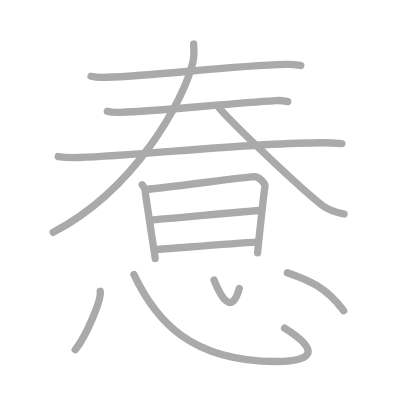
t = 0.00 s
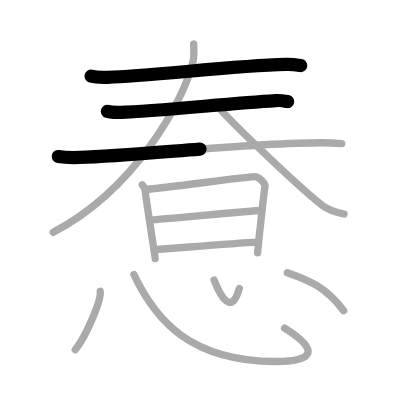
t = 2.50 s
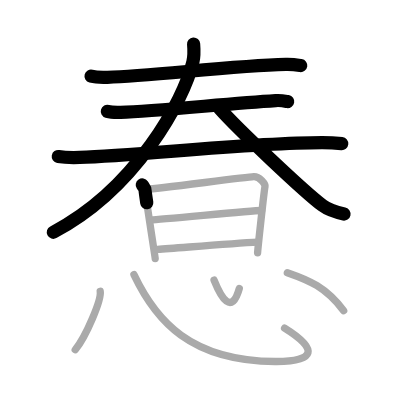
t = 5.25 s
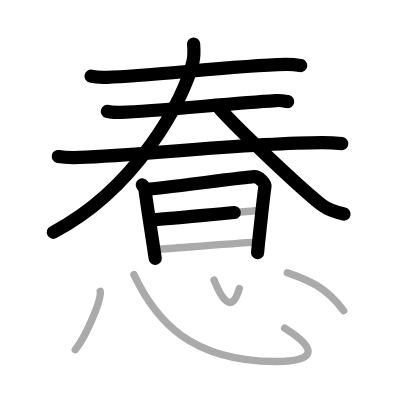
t = 7.75 s
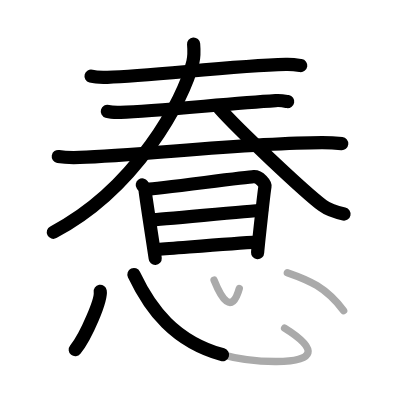
t = 10.50 s
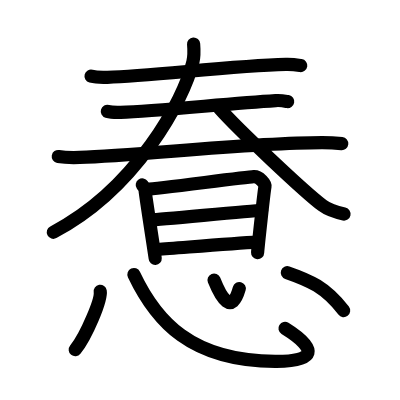
t = 13.00 s

The animated SVG that drew these frames (rendered in a browser with its animation timeline set to each time). Animation: 13 SMIL elements (animate=13); one cycle of 13.00 s.

<?xml version="1.0" standalone="no"?>
<!DOCTYPE svg PUBLIC "-//W3C//DTD SVG 1.1//EN"   "http://www.w3.org/Graphics/SVG/1.1/DTD/svg11.dtd">
<svg width="400px" height="400px"  version="1.1" xmlns="http://www.w3.org/2000/svg">
  <defs>
    <marker id="Triangle" viewBox="0 0 10 10" refX="0" refY="5" markerUnits="strokeWidth" markerWidth="3" style="stroke-opacity:0%;fill:#aaaaaa;" markerHeight="2" orient="auto">
      <path d="M 0 0 L 10 5 L 0 10 z" />
    </marker>
    
    <marker id="Arrow" viewBox="0 0 10 10" refX="5" refY="5" markerUnits="strokeWidth" markerWidth="1.8" style="stroke-opacity:0%;fill:#770000;" markerHeight="2" orient="auto">
      <path d="M 0 4 L 6 4 L 4 1 L 10 5 L 4 9 L 6 6 L 0 6 z" />
        <circle cx="5" cy="5" r="5" />
      </marker>
    
    <marker id="TriangleRed" viewBox="0 0 10 10" refX="0" refY="5" markerUnits="strokeWidth" markerWidth="3" style="stroke-opacity:0%;fill:#CC0000;" markerHeight="2" orient="auto">
      <path d="M 0 0 L 10 5 L 0 10 z" />
    </marker>
    
    <marker id="ArrowRed" viewBox="0 0 10 10" refX="5" refY="5" markerUnits="strokeWidth" markerWidth="1.8" style="stroke-opacity:0%;fill:#CC0000;" markerHeight="2" orient="auto">
      <path d="M 0 4 L 6 4 L 4 1 L 10 5 L 4 9 L 6 6 L 0 6 z" />
        <circle cx="5" cy="5" r="5" />
      </marker>
    
  </defs>
  
  <path style="fill:#ffffff; fill-opacity:100%; fill-rule:evenodd; stroke-width:0;" d="M 0 0 L 400px 0 L 400px 400px L 0 400px L 0 0" />

  <g transform="scale(3.6697247706422 3.6697247706422)">
<path style="fill:none; fill-opacity:0%; fill-rule:evenodd; stroke:#aaaaaa; stroke-opacity:100%; stroke-width: 1.5pt; stroke-linejoin:round; stroke-linecap:round;" d="M24.81 20.76c1.16 0.3 3.28 0.34 4.44 0.3c12-0.32 33.66-3.12 48.65-3.5c1.93-0.05 3.09 0.15 4.06 0.3"></path>
<path style="fill:none; fill-opacity:0%; fill-rule:evenodd; stroke:#aaaaaa; stroke-opacity:100%; stroke-width: 1.5pt; stroke-linejoin:round; stroke-linecap:round;" d="M29.25 30.33c0.94 0.28 2.66 0.31 3.6 0.28c9.77-0.32 28.9-2.36 42.27-3.2c1.56-0.1 2.5 0.13 3.28 0.27"></path>
<path style="fill:none; fill-opacity:0%; fill-rule:evenodd; stroke:#aaaaaa; stroke-opacity:100%; stroke-width: 1.5pt; stroke-linejoin:round; stroke-linecap:round;" d="M15.88 42.65c1.52 0.26 4.32 0.31 5.84 0.26c15.85-0.44 46.15-4.03 66.08-4.02c2.54 0 4.06 0.13 5.33 0.26"></path>
<path style="fill:none; fill-opacity:0%; fill-rule:evenodd; stroke:#aaaaaa; stroke-opacity:100%; stroke-width: 1.5pt; stroke-linejoin:round; stroke-linecap:round;" d="M52.76 12c0.1 1.22 0.21 3.17-0.2 4.92C50.11 27.31 37 51.5 14.5 63.31"></path>
<path style="fill:none; fill-opacity:0%; fill-rule:evenodd; stroke:#aaaaaa; stroke-opacity:100%; stroke-width: 1.5pt; stroke-linejoin:round; stroke-linecap:round;" d="M59.75 29.47c4.75 5.41 22.92 22.59 28.16 26.55c1.78 1.34 4.06 1.92 5.84 2.3"></path>
<path style="fill:none; fill-opacity:0%; fill-rule:evenodd; stroke:#aaaaaa; stroke-opacity:100%; stroke-width: 1.5pt; stroke-linejoin:round; stroke-linecap:round;" d="M38.77 50.38c0.39 0.57 0.78 0.86 0.78 1.62c0 0.76 2.74 18.04 2.74 18.43"></path>
<path style="fill:none; fill-opacity:0%; fill-rule:evenodd; stroke:#aaaaaa; stroke-opacity:100%; stroke-width: 1.5pt; stroke-linejoin:round; stroke-linecap:round;" d="M40.19 51.58c2.2-0.1 26.91-3.32 28.92-3.43c1.67-0.1 3.24 2.06 3.11 2.62c-0.26 1.15-2.02 17.53-2.02 18.1"></path>
<path style="fill:none; fill-opacity:0%; fill-rule:evenodd; stroke:#aaaaaa; stroke-opacity:100%; stroke-width: 1.5pt; stroke-linejoin:round; stroke-linecap:round;" d="M41.08 59.91c2.97 0 26.86-2.55 30.22-2.55"></path>
<path style="fill:none; fill-opacity:0%; fill-rule:evenodd; stroke:#aaaaaa; stroke-opacity:100%; stroke-width: 1.5pt; stroke-linejoin:round; stroke-linecap:round;" d="M42.94 67.97c6.06-0.41 19.81-1.64 27.35-1.99"></path>
<path style="fill:none; fill-opacity:0%; fill-rule:evenodd; stroke:#aaaaaa; stroke-opacity:100%; stroke-width: 1.5pt; stroke-linejoin:round; stroke-linecap:round;" d="M27.31 79.38c0.38 2.25-3.78 12.17-6.81 15.92"></path>
<path style="fill:none; fill-opacity:0%; fill-rule:evenodd; stroke:#aaaaaa; stroke-opacity:100%; stroke-width: 1.5pt; stroke-linejoin:round; stroke-linecap:round;" d="M36.5 74.82c5.98 12.6 15.43 23.53 38.48 23.68c11.12 0.08 11.85-3.36 2.57-9.09"></path>
<path style="fill:none; fill-opacity:0%; fill-rule:evenodd; stroke:#aaaaaa; stroke-opacity:100%; stroke-width: 1.5pt; stroke-linejoin:round; stroke-linecap:round;" d="M58.33 76.32c1.95 4.85 4.79 9.7 6.88 2.28"></path>
<path style="fill:none; fill-opacity:0%; fill-rule:evenodd; stroke:#aaaaaa; stroke-opacity:100%; stroke-width: 1.5pt; stroke-linejoin:round; stroke-linecap:round;" d="M78.3 74.3c5.99 2.07 10.49 3.96 15.35 10.36"></path>

<path style="fill:none; fill-opacity:0%; fill-rule:evenodd; stroke:#000000; stroke-opacity:100%; stroke-width: 2.7pt; stroke-linejoin:round; stroke-linecap:round;" d="M24.81 20.76c1.16 0.3 3.28 0.34 4.44 0.3c12-0.32 33.66-3.12 48.65-3.5c1.93-0.05 3.09 0.15 4.06 0.3" pathLength="100" stroke-dashoffset="100" stroke-dasharray="100 105"><animate id="dashAnim1" attributeName="stroke-dashoffset" from="100" to="0" dur="1s" calcMode="linear" fill="freeze"/></path>
<path style="fill:none; fill-opacity:0%; fill-rule:evenodd; stroke:#000000; stroke-opacity:100%; stroke-width: 2.7pt; stroke-linejoin:round; stroke-linecap:round;" d="M29.25 30.33c0.94 0.28 2.66 0.31 3.6 0.28c9.77-0.32 28.9-2.36 42.27-3.2c1.56-0.1 2.5 0.13 3.28 0.27" pathLength="100" stroke-dashoffset="100" stroke-dasharray="100 105"><animate id="dashAnim2" attributeName="stroke-dashoffset" from="100" to="0" dur="1s" calcMode="linear" begin="dashAnim1.end" fill="freeze"/></path>
<path style="fill:none; fill-opacity:0%; fill-rule:evenodd; stroke:#000000; stroke-opacity:100%; stroke-width: 2.7pt; stroke-linejoin:round; stroke-linecap:round;" d="M15.88 42.65c1.52 0.26 4.32 0.31 5.84 0.26c15.85-0.44 46.15-4.03 66.08-4.02c2.54 0 4.06 0.13 5.33 0.26" pathLength="100" stroke-dashoffset="100" stroke-dasharray="100 105"><animate id="dashAnim3" attributeName="stroke-dashoffset" from="100" to="0" dur="1s" calcMode="linear" begin="dashAnim2.end" fill="freeze"/></path>
<path style="fill:none; fill-opacity:0%; fill-rule:evenodd; stroke:#000000; stroke-opacity:100%; stroke-width: 2.7pt; stroke-linejoin:round; stroke-linecap:round;" d="M52.76 12c0.1 1.22 0.21 3.17-0.2 4.92C50.11 27.31 37 51.5 14.5 63.31" pathLength="100" stroke-dashoffset="100" stroke-dasharray="100 105"><animate id="dashAnim4" attributeName="stroke-dashoffset" from="100" to="0" dur="1s" calcMode="linear" begin="dashAnim3.end" fill="freeze"/></path>
<path style="fill:none; fill-opacity:0%; fill-rule:evenodd; stroke:#000000; stroke-opacity:100%; stroke-width: 2.7pt; stroke-linejoin:round; stroke-linecap:round;" d="M59.75 29.47c4.75 5.41 22.92 22.59 28.16 26.55c1.78 1.34 4.06 1.92 5.84 2.3" pathLength="100" stroke-dashoffset="100" stroke-dasharray="100 105"><animate id="dashAnim5" attributeName="stroke-dashoffset" from="100" to="0" dur="1s" calcMode="linear" begin="dashAnim4.end" fill="freeze"/></path>
<path style="fill:none; fill-opacity:0%; fill-rule:evenodd; stroke:#000000; stroke-opacity:100%; stroke-width: 2.7pt; stroke-linejoin:round; stroke-linecap:round;" d="M38.77 50.38c0.39 0.57 0.78 0.86 0.78 1.62c0 0.76 2.74 18.04 2.74 18.43" pathLength="100" stroke-dashoffset="100" stroke-dasharray="100 105"><animate id="dashAnim6" attributeName="stroke-dashoffset" from="100" to="0" dur="1s" calcMode="linear" begin="dashAnim5.end" fill="freeze"/></path>
<path style="fill:none; fill-opacity:0%; fill-rule:evenodd; stroke:#000000; stroke-opacity:100%; stroke-width: 2.7pt; stroke-linejoin:round; stroke-linecap:round;" d="M40.19 51.58c2.2-0.1 26.91-3.32 28.92-3.43c1.67-0.1 3.24 2.06 3.11 2.62c-0.26 1.15-2.02 17.53-2.02 18.1" pathLength="100" stroke-dashoffset="100" stroke-dasharray="100 105"><animate id="dashAnim7" attributeName="stroke-dashoffset" from="100" to="0" dur="1s" calcMode="linear" begin="dashAnim6.end" fill="freeze"/></path>
<path style="fill:none; fill-opacity:0%; fill-rule:evenodd; stroke:#000000; stroke-opacity:100%; stroke-width: 2.7pt; stroke-linejoin:round; stroke-linecap:round;" d="M41.08 59.91c2.97 0 26.86-2.55 30.22-2.55" pathLength="100" stroke-dashoffset="100" stroke-dasharray="100 105"><animate id="dashAnim8" attributeName="stroke-dashoffset" from="100" to="0" dur="1s" calcMode="linear" begin="dashAnim7.end" fill="freeze"/></path>
<path style="fill:none; fill-opacity:0%; fill-rule:evenodd; stroke:#000000; stroke-opacity:100%; stroke-width: 2.7pt; stroke-linejoin:round; stroke-linecap:round;" d="M42.94 67.97c6.06-0.41 19.81-1.64 27.35-1.99" pathLength="100" stroke-dashoffset="100" stroke-dasharray="100 105"><animate id="dashAnim9" attributeName="stroke-dashoffset" from="100" to="0" dur="1s" calcMode="linear" begin="dashAnim8.end" fill="freeze"/></path>
<path style="fill:none; fill-opacity:0%; fill-rule:evenodd; stroke:#000000; stroke-opacity:100%; stroke-width: 2.7pt; stroke-linejoin:round; stroke-linecap:round;" d="M27.31 79.38c0.38 2.25-3.78 12.17-6.81 15.92" pathLength="100" stroke-dashoffset="100" stroke-dasharray="100 105"><animate id="dashAnim10" attributeName="stroke-dashoffset" from="100" to="0" dur="1s" calcMode="linear" begin="dashAnim9.end" fill="freeze"/></path>
<path style="fill:none; fill-opacity:0%; fill-rule:evenodd; stroke:#000000; stroke-opacity:100%; stroke-width: 2.7pt; stroke-linejoin:round; stroke-linecap:round;" d="M36.5 74.82c5.98 12.6 15.43 23.53 38.48 23.68c11.12 0.08 11.85-3.36 2.57-9.09" pathLength="100" stroke-dashoffset="100" stroke-dasharray="100 105"><animate id="dashAnim11" attributeName="stroke-dashoffset" from="100" to="0" dur="1s" calcMode="linear" begin="dashAnim10.end" fill="freeze"/></path>
<path style="fill:none; fill-opacity:0%; fill-rule:evenodd; stroke:#000000; stroke-opacity:100%; stroke-width: 2.7pt; stroke-linejoin:round; stroke-linecap:round;" d="M58.33 76.32c1.95 4.85 4.79 9.7 6.88 2.28" pathLength="100" stroke-dashoffset="100" stroke-dasharray="100 105"><animate id="dashAnim12" attributeName="stroke-dashoffset" from="100" to="0" dur="1s" calcMode="linear" begin="dashAnim11.end" fill="freeze"/></path>
<path style="fill:none; fill-opacity:0%; fill-rule:evenodd; stroke:#000000; stroke-opacity:100%; stroke-width: 2.7pt; stroke-linejoin:round; stroke-linecap:round;" d="M78.3 74.3c5.99 2.07 10.49 3.96 15.35 10.36" pathLength="100" stroke-dashoffset="100" stroke-dasharray="100 105"><animate id="dashAnim13" attributeName="stroke-dashoffset" from="100" to="0" dur="1s" calcMode="linear" begin="dashAnim12.end" fill="freeze"/></path>

</g>

</svg>  
          
